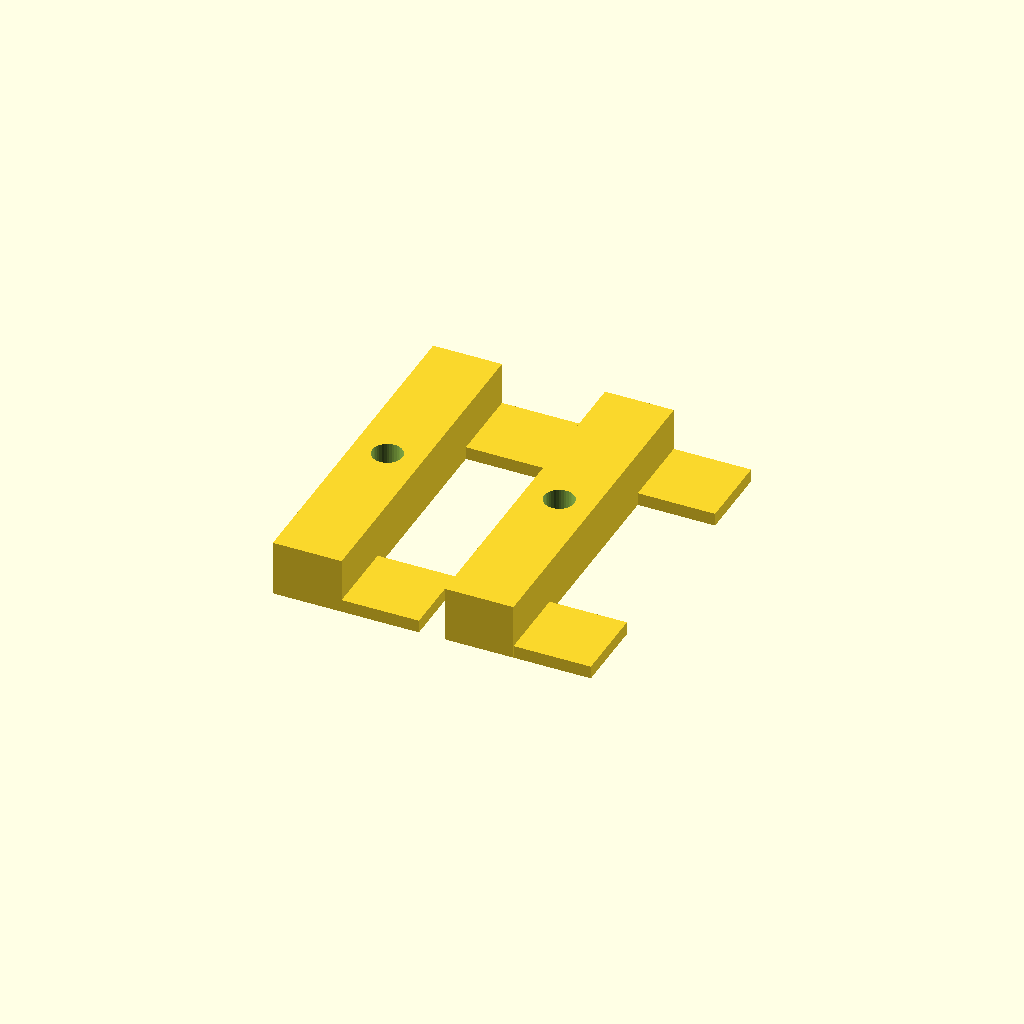
Cell 1: rendered with the file's own defaults.
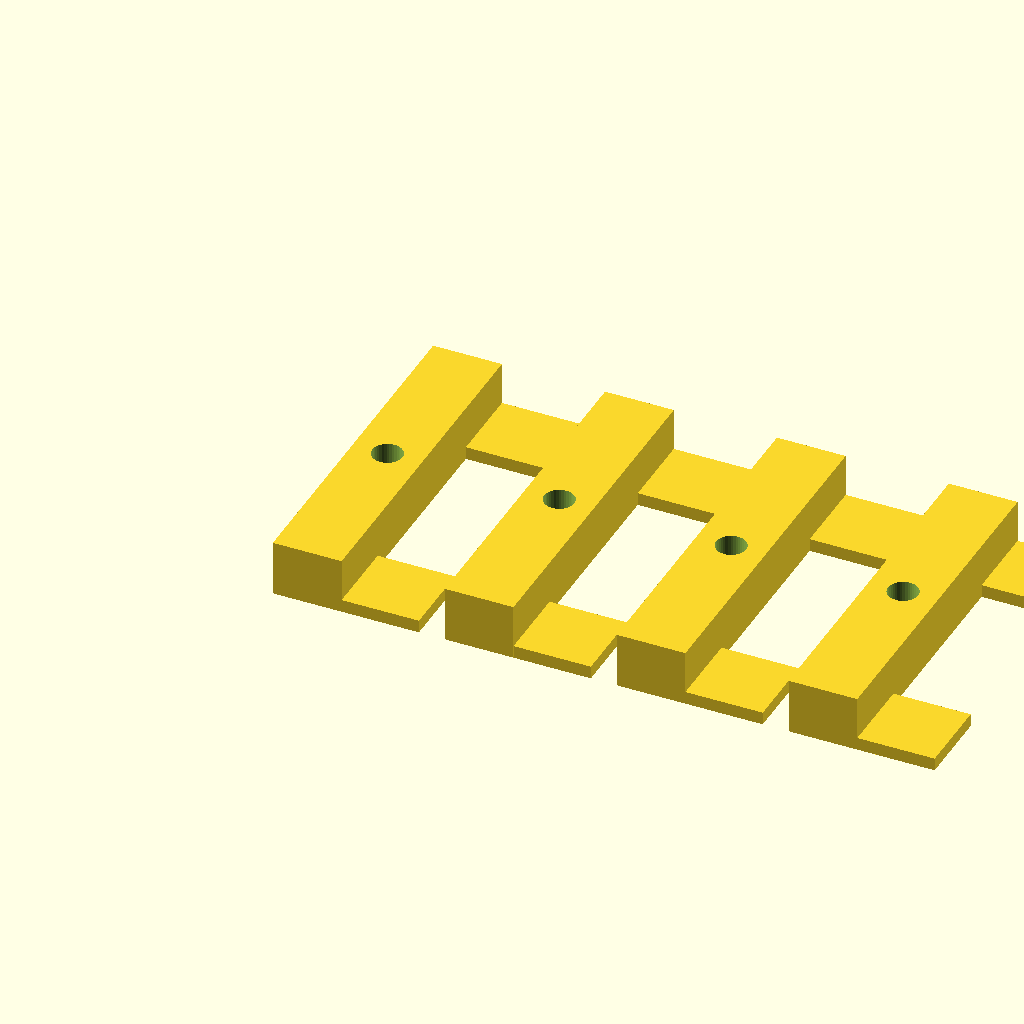
Cell 2: the same model with N = 4.
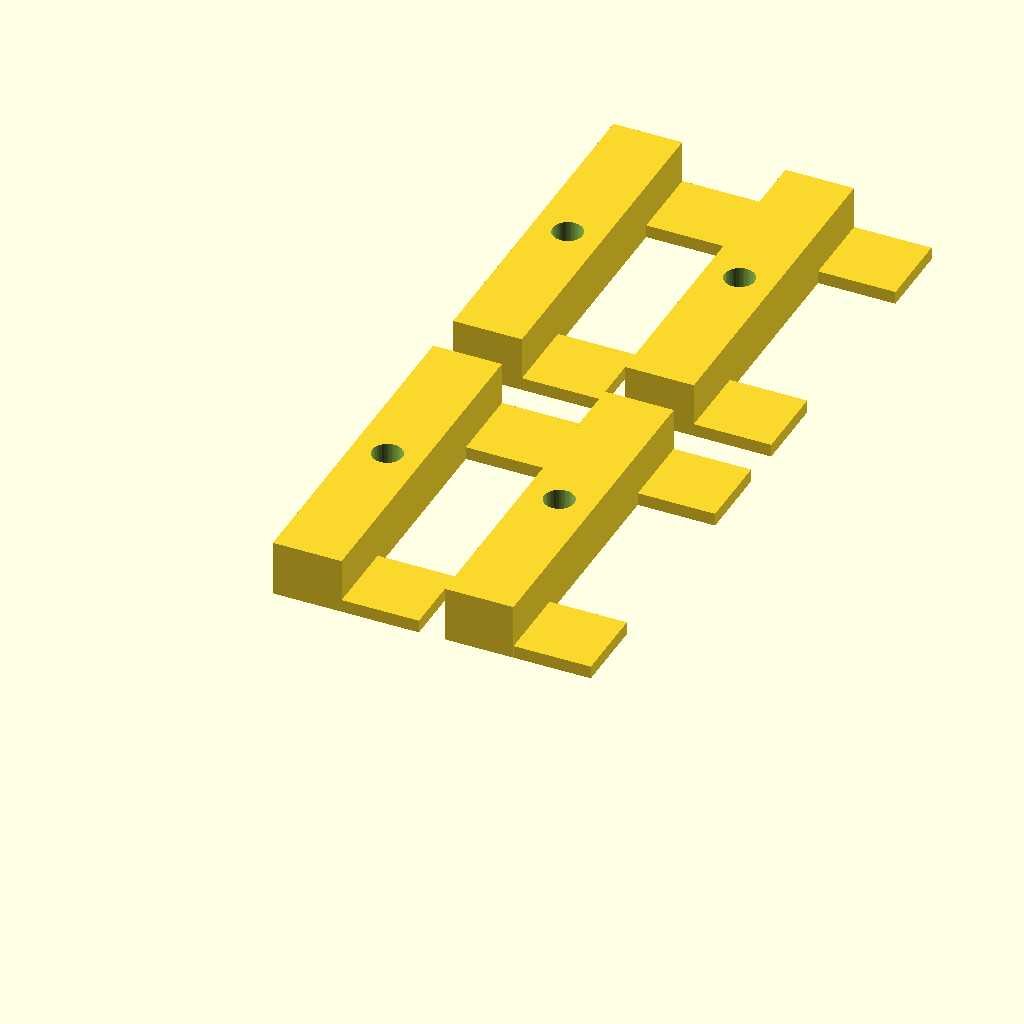
Cell 3 — M set to 2, the other parameters unchanged.
All cells are drawn from one camera (rotation 55°, 0°, 25°, orthographic, colour scheme Cornfield), so only the parameter changes between them.
The OpenSCAD source (electrical_cable_distributor/holder/ecd_holder.scad):
eps = 0.01;
N = 2;
M = 1;

module ecd_holder()
{
  difference()
  {
    translate([-8/2, -40/2, 0])
    {
      cube([8, 40, 5+1.5]);
      for(dy=[0, 40-9])
        translate([8, dy, 0])
          cube([9, 9, 1.5]);
    }
    // screw hole
    translate([0, 0, -eps])
      cylinder(d=3.5, h=10, $fn=40);
  }
}

for(iy=[0:M-1])
  for(ix=[0:N-1])
    translate([ix*20, iy*45, 0])
      ecd_holder();
Customizer parameters (derived from the source; name, type, default, range or options):
eps: number, default 0.01
N: number, default 2
M: number, default 1
